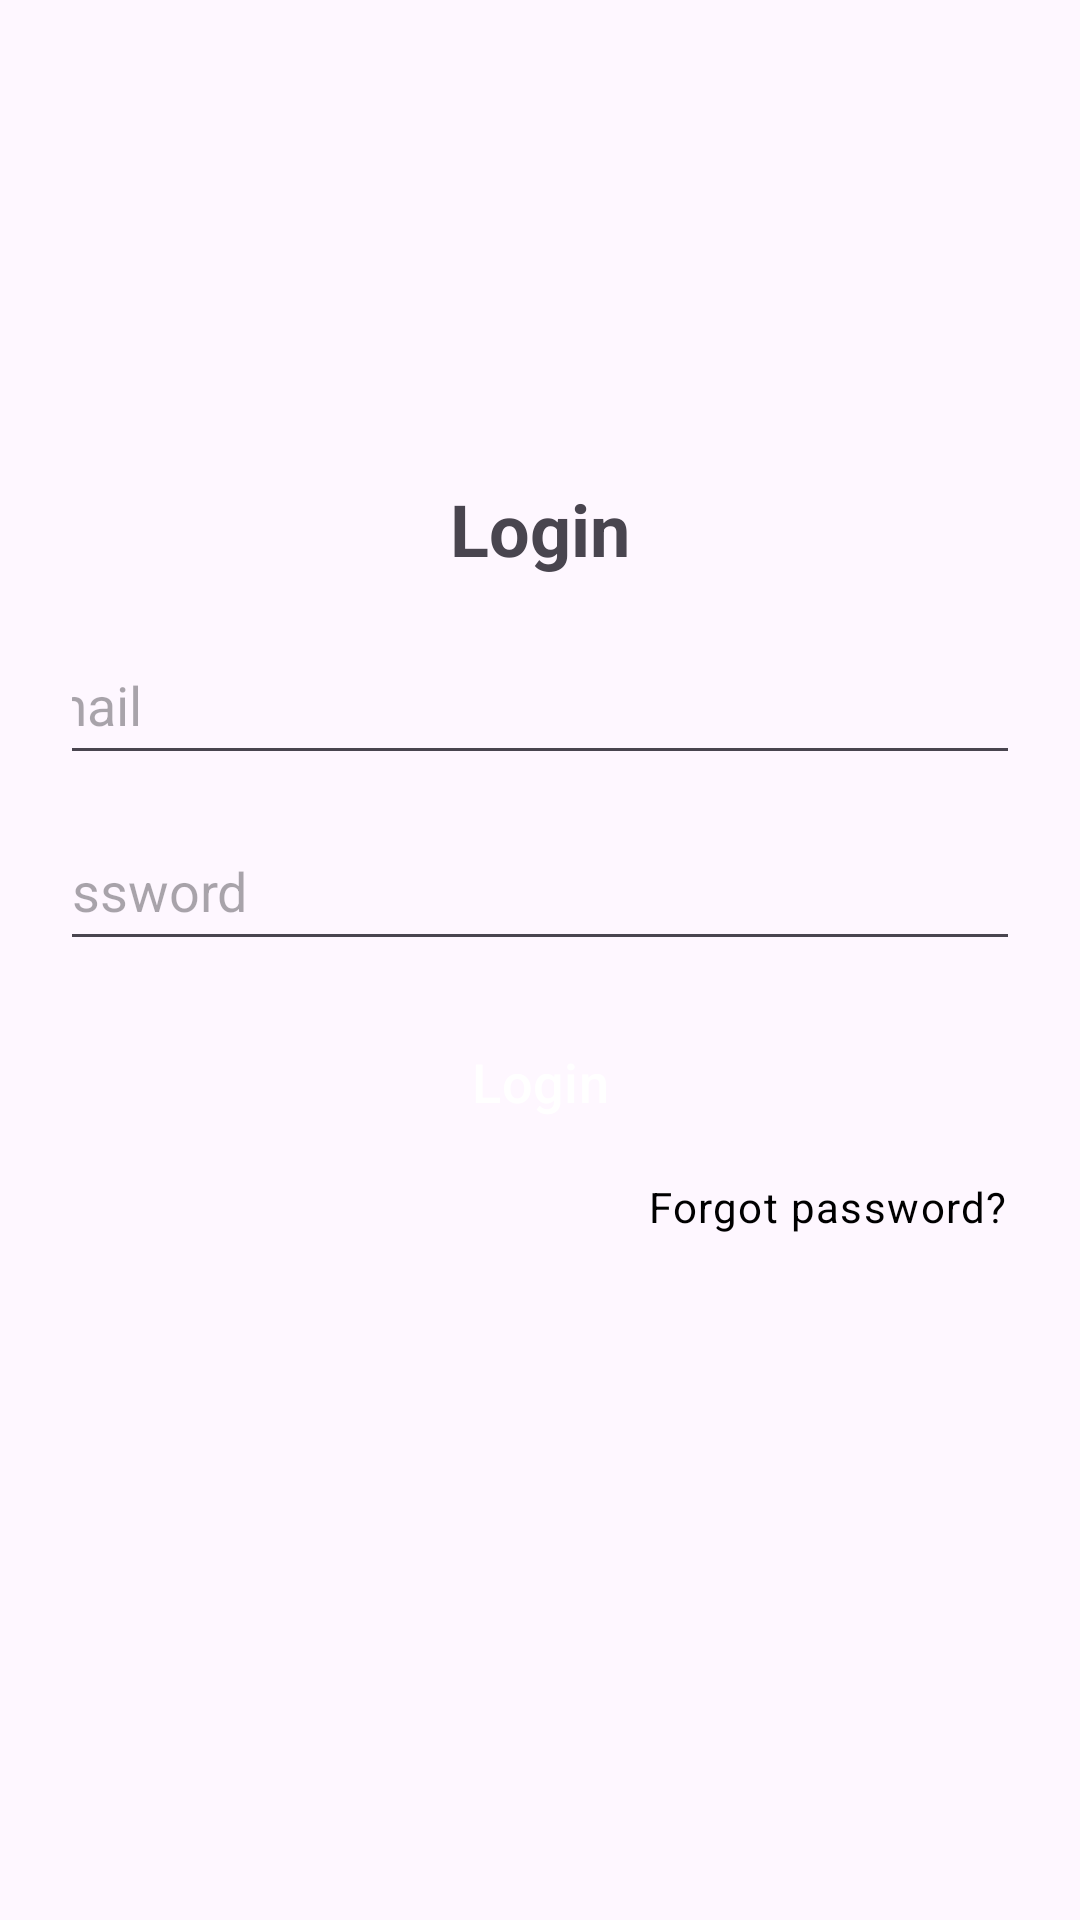

Write the Android layout XML for this screen, with the resource values it uses.
<!-- AndroidManifest.xml: application theme Theme.Lab_2 -->
<!-- res/layout/activity_login.xml -->
<?xml version="1.0" encoding="utf-8"?>
<androidx.constraintlayout.widget.ConstraintLayout
    xmlns:android="http://schemas.android.com/apk/res/android"
    xmlns:app="http://schemas.android.com/apk/res-auto"
    android:layout_width="match_parent"
    android:layout_height="match_parent"
    android:padding="24dp">

    
    <ImageView
        android:id="@+id/logo"
        android:layout_width="120dp"
        android:layout_height="120dp"
        android:src="@mipmap/ic_launcher"
        app:layout_constraintTop_toTopOf="parent"
        app:layout_constraintStart_toStartOf="parent"
        app:layout_constraintEnd_toEndOf="parent" />

    
    <TextView
        android:id="@+id/tvLoginTitle"
        android:layout_width="wrap_content"
        android:layout_height="wrap_content"
        android:text="Login"
        android:textSize="24sp"
        android:textStyle="bold"
        app:layout_constraintTop_toBottomOf="@id/logo"
        app:layout_constraintStart_toStartOf="parent"
        app:layout_constraintEnd_toEndOf="parent"
        android:layout_marginTop="16dp"/>

    
    <EditText
        android:id="@+id/etEmail"
        android:layout_width="363dp"
        android:layout_height="50dp"
        android:layout_marginTop="16dp"
        android:hint="Email"
        android:inputType="textEmailAddress"
        app:layout_constraintEnd_toEndOf="parent"
        app:layout_constraintStart_toStartOf="parent"
        app:layout_constraintTop_toBottomOf="@id/tvLoginTitle" />

    
    <EditText
        android:id="@+id/etPassword"
        android:layout_width="363dp"
        android:layout_height="50dp"
        android:layout_marginTop="12dp"
        android:hint="Password"
        android:inputType="textPassword"
        app:layout_constraintEnd_toEndOf="parent"
        app:layout_constraintStart_toStartOf="parent"
        app:layout_constraintTop_toBottomOf="@id/etEmail" />

    
    <Button
        android:id="@+id/btnLogin"
        android:layout_width="0dp"
        android:layout_height="wrap_content"
        android:text="Login"
        style="@style/CustomButton"
        app:layout_constraintTop_toBottomOf="@id/etPassword"
        app:layout_constraintStart_toStartOf="parent"
        app:layout_constraintEnd_toEndOf="parent"
        android:layout_marginTop="16dp"/>

    
    <TextView
        android:id="@+id/tvForgotPassword"
        android:layout_width="wrap_content"
        android:layout_height="wrap_content"
        android:text="Forgot password?"
        style="@style/SmallText"
        app:layout_constraintTop_toBottomOf="@id/btnLogin"
        app:layout_constraintEnd_toEndOf="parent"
        android:layout_marginTop="8dp"/>

</androidx.constraintlayout.widget.ConstraintLayout>
<!-- resources referenced by this layout -->
<resources>
  <style name="CustomButton" parent="Widget.Material3.Button">
          <item name="android:backgroundTint">@color/teal_200</item>
          <item name="android:textColor">@color/white</item>
          <item name="android:padding">12dp</item>
          <item name="android:textSize">18sp</item>
          <item name="android:fontFamily">sans-serif-medium</item>
          <item name="cornerRadius">12dp</item>
      </style>
  <style name="SmallText" parent="TextAppearance.Material3.BodySmall">
          <item name="android:textColor">@color/black</item>
          <item name="android:textSize">14sp</item>
      </style>
  <style name="Theme.Lab_2" parent="Base.Theme.Lab_2" />
  <style name="Base.Theme.Lab_2" parent="Theme.Material3.DayNight.NoActionBar">
          
      </style>
  <!-- not gathered from this repository: default colours our renderer supplied (Android Studio template values) -->
  <color name="teal_200">#FF03DAC5</color>
  <color name="black">#FF000000</color>
  <color name="white">#FFFFFFFF</color>
</resources>
